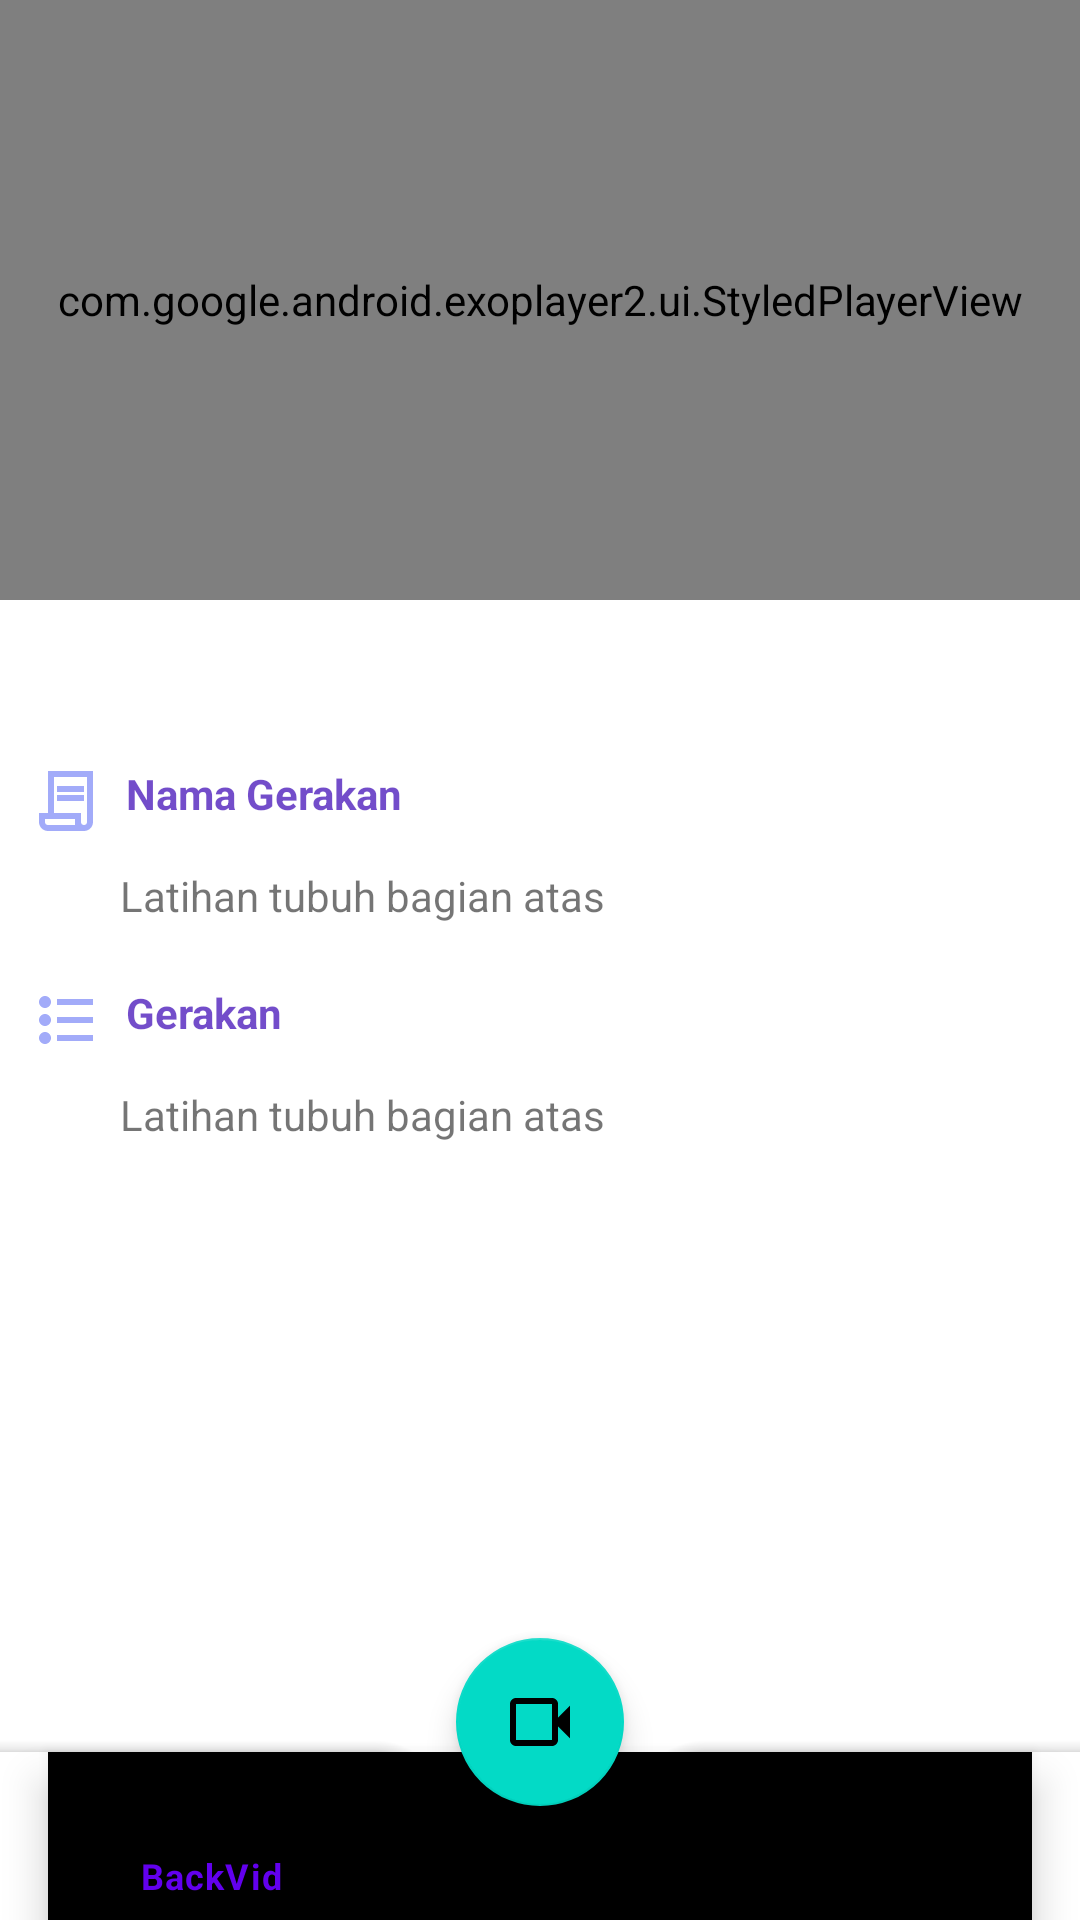

Android layout source for this screen:
<!-- AndroidManifest.xml: application theme Theme.AppstroV2 -->
<!-- res/layout/activity_video_program.xml -->
<?xml version="1.0" encoding="utf-8"?>
<androidx.constraintlayout.widget.ConstraintLayout
    xmlns:android="http://schemas.android.com/apk/res/android"
    xmlns:app="http://schemas.android.com/apk/res-auto"
    xmlns:argType="http://schemas.android.com/tools"
    android:id="@+id/root"
    android:layout_width="match_parent"
    android:layout_height="match_parent"
    android:focusable="true"
    android:keepScreenOn="true">

    <com.google.android.exoplayer2.ui.StyledPlayerView
        android:id="@+id/playerView"
        android:layout_width="match_parent"
        android:layout_height="200dp"
        app:layout_constraintTop_toTopOf="parent"
        app:layout_constraintStart_toStartOf="parent"
        app:layout_constraintEnd_toEndOf="parent"
        app:layout_constraintBottom_toTopOf="@+id/typeMove"
        app:show_subtitle_button="true"
        argType:fastforward_increment="15000"
        argType:resize_mode="fixed_width"
        argType:rewind_increment="15000"
        argType:show_buffering="when_playing"
        argType:show_fastforward_button="true"
        argType:show_next_button="false"
        argType:show_previous_button="false"
        argType:show_rewind_button="true"
        argType:show_subtitle_button="true"
        argType:use_artwork="true"
        argType:use_controller="true"
        argType:use_sensor_rotation="true">
    </com.google.android.exoplayer2.ui.StyledPlayerView>

    <TextView
        android:id="@+id/typeMove"
        android:layout_width="wrap_content"
        android:layout_height="wrap_content"
        android:textColor="@color/purple_700"
        android:text="Nama Gerakan"
        android:layout_marginTop="55dp"
        android:layout_marginStart="10dp"
        android:alpha="0.7"
        android:textStyle="bold"
        android:drawableStart="@drawable/jenisprogram"
        android:drawablePadding="8dp"
        app:layout_constraintTop_toBottomOf="@+id/playerView"
        app:layout_constraintStart_toStartOf="parent" />

    <TextView
        android:id="@+id/tvDescription"
        android:layout_width="wrap_content"
        android:layout_height="wrap_content"
        android:layout_marginStart="40dp"
        android:layout_marginTop="10dp"
        android:text="Latihan tubuh bagian atas"
        app:layout_constraintTop_toBottomOf="@id/typeMove"
        app:layout_constraintStart_toStartOf="parent"/>

    <TextView
        android:id="@+id/gerakanTextView"
        android:layout_width="wrap_content"
        android:layout_height="wrap_content"
        android:textColor="@color/purple_700"
        android:text="Gerakan"
        android:layout_marginTop="20dp"
        android:layout_marginStart="10dp"
        android:alpha="0.7"
        android:textStyle="bold"
        android:drawableStart="@drawable/listgerakan"
        android:drawablePadding="8dp"
        app:layout_constraintTop_toBottomOf="@+id/tvDescription"
        app:layout_constraintStart_toStartOf="parent" />

    <TextView
        android:id="@+id/moveDescription"
        android:layout_width="wrap_content"
        android:layout_height="wrap_content"
        android:layout_marginStart="40dp"
        android:layout_marginTop="10dp"
        android:text="Latihan tubuh bagian atas"
        app:layout_constraintTop_toBottomOf="@id/gerakanTextView"
        app:layout_constraintStart_toStartOf="parent"/>

    <androidx.coordinatorlayout.widget.CoordinatorLayout
        android:layout_width="match_parent"
        android:layout_height="match_parent">

        <com.google.android.material.bottomappbar.BottomAppBar
            android:id="@+id/bottomAppBar"
            android:layout_width="match_parent"
            android:layout_height="wrap_content"
            app:fabCradleMargin="15dp"
            app:fabCradleVerticalOffset="10dp"
            app:fabCradleRoundedCornerRadius="20dp"
            android:layout_gravity="bottom">

            <com.google.android.material.bottomnavigation.BottomNavigationView
                android:id="@+id/bottomNavigationView"
                android:layout_width="match_parent"
                android:layout_height="match_parent"
                android:layout_marginEnd="16dp"
                android:background="@drawable/bg_transparant"
                app:menu="@menu/item_video" />

        </com.google.android.material.bottomappbar.BottomAppBar>

        <com.google.android.material.floatingactionbutton.FloatingActionButton
            android:id="@+id/fab"
            android:layout_width="wrap_content"
            android:layout_height="wrap_content"
            android:contentDescription="fab"
            android:src="@drawable/video"
            app:layout_anchor="@id/bottomAppBar" />

    </androidx.coordinatorlayout.widget.CoordinatorLayout>
</androidx.constraintlayout.widget.ConstraintLayout>
<!-- resources referenced by this layout -->
<resources>
  <color name="purple_700">#FF3700B3</color>
  <!-- drawable jenisprogram (drawable) -->
  <?xml version="1.0" encoding="utf-8"?>
  <vector xmlns:android="http://schemas.android.com/apk/res/android"
      android:width="24dp"
      android:height="24dp"
      android:viewportWidth="24"
      android:viewportHeight="24">
  
      <path
          android:fillColor="#7B88F7"
          android:pathData="M6 22C5.16667 22 4.45833 21.7083 3.875 21.125C3.29167 20.5417 3 19.8333 3 19V16H6V2H21V19C21 19.8333 20.7083 20.5417 20.125 21.125C19.5417 21.7083 18.8333 22 18 22H6ZM18 20C18.2833 20 18.5208 19.9042 18.7125 19.7125C18.9042 19.5208 19 19.2833 19 19V4H8V16H17V19C17 19.2833 17.0958 19.5208 17.2875 19.7125C17.4792 19.9042 17.7167 20 18 20ZM9 9V7H18V9H9ZM9 12V10H18V12H9ZM6 20H15V18H5V19C5 19.2833 5.09583 19.5208 5.2875 19.7125C5.47917 19.9042 5.71667 20 6 20ZM6 20H5H15H6Z" />
  </vector>
  <!-- drawable listgerakan (drawable) -->
  <?xml version="1.0" encoding="utf-8"?>
  <vector xmlns:android="http://schemas.android.com/apk/res/android"
      android:width="24dp"
      android:height="24dp"
      android:viewportWidth="24"
      android:viewportHeight="24">
  
      <path
          android:fillColor="#7B88F7"
          android:pathData="M9 19V17H21V19H9ZM9 13V11H21V13H9ZM9 7V5H21V7H9ZM5 20C4.45 20 3.97917 19.8042 3.5875 19.4125C3.19583 19.0208 3 18.55 3 18C3 17.45 3.19583 16.9792 3.5875 16.5875C3.97917 16.1958 4.45 16 5 16C5.55 16 6.02083 16.1958 6.4125 16.5875C6.80417 16.9792 7 17.45 7 18C7 18.55 6.80417 19.0208 6.4125 19.4125C6.02083 19.8042 5.55 20 5 20ZM5 14C4.45 14 3.97917 13.8042 3.5875 13.4125C3.19583 13.0208 3 12.55 3 12C3 11.45 3.19583 10.9792 3.5875 10.5875C3.97917 10.1958 4.45 10 5 10C5.55 10 6.02083 10.1958 6.4125 10.5875C6.80417 10.9792 7 11.45 7 12C7 12.55 6.80417 13.0208 6.4125 13.4125C6.02083 13.8042 5.55 14 5 14ZM5 8C4.45 8 3.97917 7.80417 3.5875 7.4125C3.19583 7.02083 3 6.55 3 6C3 5.45 3.19583 4.97917 3.5875 4.5875C3.97917 4.19583 4.45 4 5 4C5.55 4 6.02083 4.19583 6.4125 4.5875C6.80417 4.97917 7 5.45 7 6C7 6.55 6.80417 7.02083 6.4125 7.4125C6.02083 7.80417 5.55 8 5 8Z" />
  </vector>
  <!-- drawable video (drawable) -->
  <?xml version="1.0" encoding="utf-8"?>
  <vector xmlns:android="http://schemas.android.com/apk/res/android"
      android:width="24dp"
      android:height="24dp"
      android:viewportWidth="24"
      android:viewportHeight="24">
  
      <path
          android:fillColor="#ffffff"
          android:pathData="M4 20C3.45 20 2.97917 19.8042 2.5875 19.4125C2.19583 19.0208 2 18.55 2 18V6C2 5.45 2.19583 4.97917 2.5875 4.5875C2.97917 4.19583 3.45 4 4 4H16C16.55 4 17.0208 4.19583 17.4125 4.5875C17.8042 4.97917 18 5.45 18 6V10.5L22 6.5V17.5L18 13.5V18C18 18.55 17.8042 19.0208 17.4125 19.4125C17.0208 19.8042 16.55 20 16 20H4ZM4 18H16V6H4V18Z" />
  </vector>
  <style name="Theme.AppstroV2" parent="Base.Theme.AppstroV2" />
  <style name="Base.Theme.AppstroV2" parent="Theme.MaterialComponents.DayNight">
          
          
      </style>
</resources>
